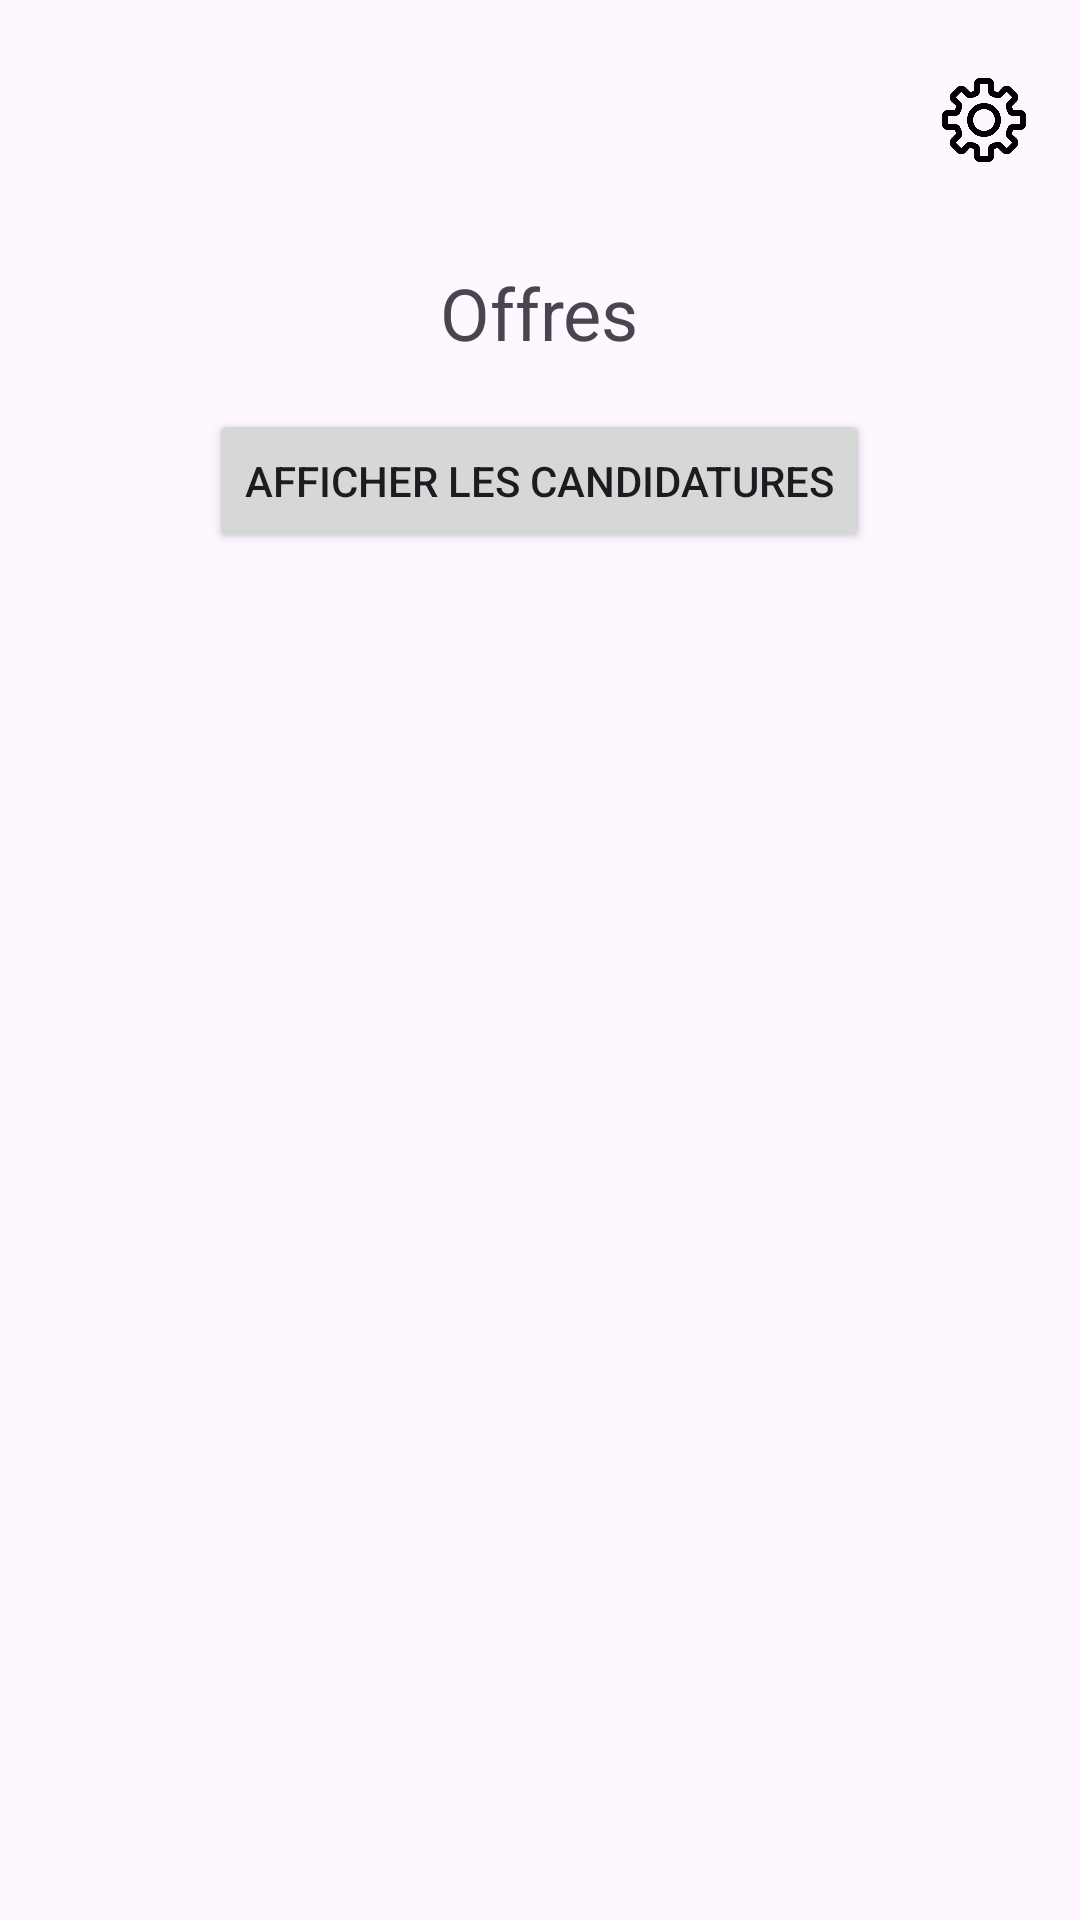

Write the Android layout XML for this screen, with the resource values it uses.
<!-- AndroidManifest.xml: application theme Theme.Projet_mobile -->
<!-- res/layout/espaceconnecte.xml -->
<RelativeLayout xmlns:android="http://schemas.android.com/apk/res/android"
    android:layout_width="match_parent"
    android:layout_height="match_parent"
    android:paddingTop="8dp"
    android:orientation="vertical">

    
    <ImageView
        android:id="@+id/imageViewBack"
        android:layout_width="32dp"
        android:layout_height="32dp"
        android:src="@drawable/retour_arriere"
        android:layout_alignParentStart="true"
        android:layout_alignParentTop="true"
        android:layout_marginStart="16dp"
        android:layout_marginTop="16dp"
        android:clickable="true" />

    
    <ImageView
        android:id="@+id/imageViewSettings"
        android:layout_width="32dp"
        android:layout_height="32dp"
        android:src="@drawable/parametre"
        android:contentDescription="Paramètres"
        android:layout_alignParentEnd="true"
        android:layout_alignParentTop="true"
        android:layout_marginTop="16dp"
        android:layout_marginEnd="16dp" />

    
    <ImageView
        android:id="@+id/imageViewAccueil"
        android:layout_width="32dp"
        android:layout_height="32dp"
        android:src="@drawable/accueil"
        android:layout_toEndOf="@id/imageViewBack"
        android:layout_toStartOf="@id/imageViewSettings"
        android:layout_marginTop="16dp"
        android:clickable="true"
        android:layout_centerHorizontal="true" />

    
    <TextView
        android:id="@+id/textViewoffre"
        android:layout_width="wrap_content"
        android:layout_height="wrap_content"
        android:text="Offres"
        android:textSize="24sp"
        android:layout_centerHorizontal="true"
        android:layout_below="@id/imageViewAccueil"
        android:layout_marginTop="32dp" />

    
    <Button
        android:id="@+id/buttonAfficherCandidatures"
        android:layout_width="wrap_content"
        android:layout_height="wrap_content"
        android:layout_below="@id/textViewoffre"
        android:layout_centerHorizontal="true"
        android:text="Afficher les candidatures"
        android:layout_marginTop="16dp" />

    
    <ListView
        android:id="@+id/listViewOffre"
        android:layout_width="match_parent"
        android:layout_height="match_parent"
        android:layout_below="@id/buttonAfficherCandidatures"
        android:layout_marginTop="40dp" />

</RelativeLayout>
<!-- resources referenced by this layout -->
<resources>
  <!-- drawable parametre: png bitmap (drawable, 16582 bytes) -->
  <style name="Theme.Projet_mobile" parent="Base.Theme.Projet_mobile" />
  <style name="Base.Theme.Projet_mobile" parent="Theme.Material3.DayNight.NoActionBar">
          
          
      </style>
</resources>
